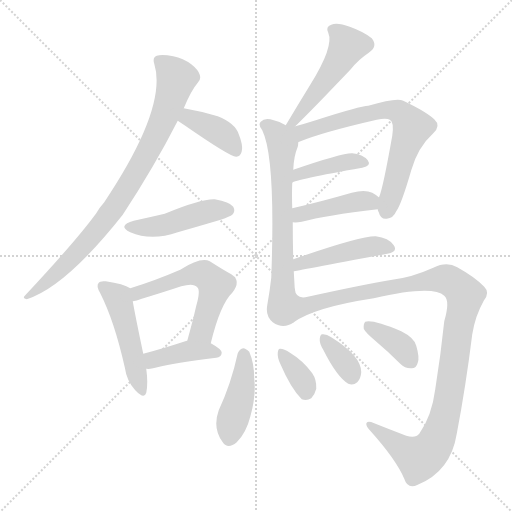
t = 0.00 s
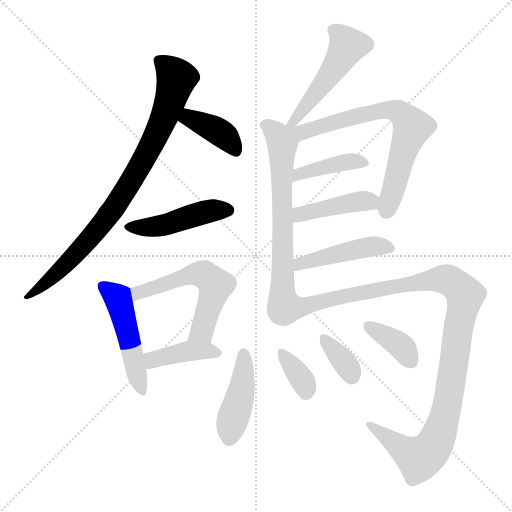
t = 2.29 s
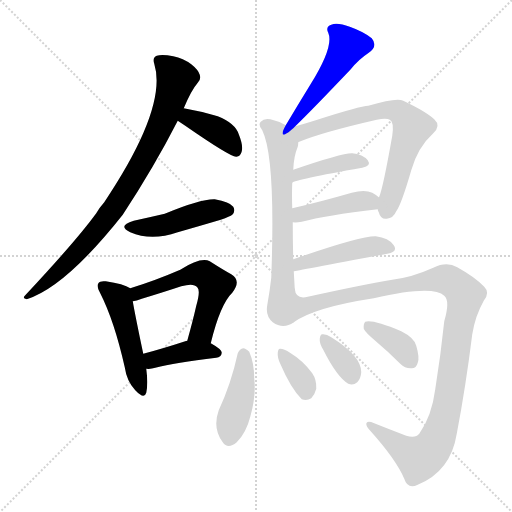
t = 4.59 s
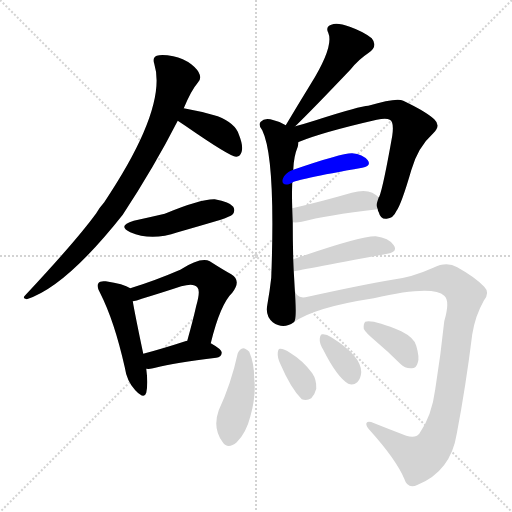
t = 6.88 s
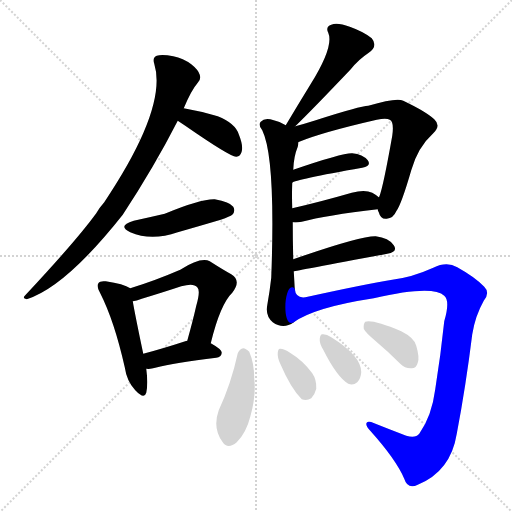
t = 9.17 s
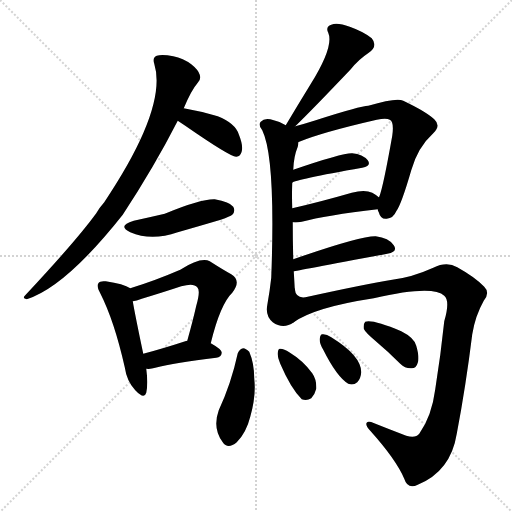
t = 11.47 s

The animated SVG that drew these frames (rendered in a browser with its animation timeline set to each time). Animation: 17 CSS @keyframes rules; one cycle of 11.47 s.

<svg version="1.1" viewBox="0 0 1024 1024" xmlns="http://www.w3.org/2000/svg">
  <g stroke="lightgray" stroke-dasharray="1,1" stroke-width="1" transform="scale(4, 4)">
    <line x1="0" y1="0" x2="256" y2="256"></line>
    <line x1="256" y1="0" x2="0" y2="256"></line>
    <line x1="128" y1="0" x2="128" y2="256"></line>
    <line x1="0" y1="128" x2="256" y2="128"></line>
  </g>
<g transform="scale(1, -1) translate(0, -900)">
   <style type="text/css">
    @keyframes keyframes0 {
      from {
       stroke: blue;
       stroke-dashoffset: 846;
       stroke-width: 128;
       }
       73% {
       animation-timing-function: step-end;
       stroke: blue;
       stroke-dashoffset: 0;
       stroke-width: 128;
       }
       to {
       stroke: black;
       stroke-width: 1024;
       }
       }
       #make-me-a-hanzi-animation-0 {
         animation: keyframes0 0.938477s both;
         animation-delay: 0.000000s;
         animation-timing-function: linear;
       }
    @keyframes keyframes1 {
      from {
       stroke: blue;
       stroke-dashoffset: 389;
       stroke-width: 128;
       }
       56% {
       animation-timing-function: step-end;
       stroke: blue;
       stroke-dashoffset: 0;
       stroke-width: 128;
       }
       to {
       stroke: black;
       stroke-width: 1024;
       }
       }
       #make-me-a-hanzi-animation-1 {
         animation: keyframes1 0.566569s both;
         animation-delay: 0.938477s;
         animation-timing-function: linear;
       }
    @keyframes keyframes2 {
      from {
       stroke: blue;
       stroke-dashoffset: 455;
       stroke-width: 128;
       }
       60% {
       animation-timing-function: step-end;
       stroke: blue;
       stroke-dashoffset: 0;
       stroke-width: 128;
       }
       to {
       stroke: black;
       stroke-width: 1024;
       }
       }
       #make-me-a-hanzi-animation-2 {
         animation: keyframes2 0.620280s both;
         animation-delay: 1.505046s;
         animation-timing-function: linear;
       }
    @keyframes keyframes3 {
      from {
       stroke: blue;
       stroke-dashoffset: 483;
       stroke-width: 128;
       }
       61% {
       animation-timing-function: step-end;
       stroke: blue;
       stroke-dashoffset: 0;
       stroke-width: 128;
       }
       to {
       stroke: black;
       stroke-width: 1024;
       }
       }
       #make-me-a-hanzi-animation-3 {
         animation: keyframes3 0.643066s both;
         animation-delay: 2.125326s;
         animation-timing-function: linear;
       }
    @keyframes keyframes4 {
      from {
       stroke: blue;
       stroke-dashoffset: 557;
       stroke-width: 128;
       }
       64% {
       animation-timing-function: step-end;
       stroke: blue;
       stroke-dashoffset: 0;
       stroke-width: 128;
       }
       to {
       stroke: black;
       stroke-width: 1024;
       }
       }
       #make-me-a-hanzi-animation-4 {
         animation: keyframes4 0.703288s both;
         animation-delay: 2.768392s;
         animation-timing-function: linear;
       }
    @keyframes keyframes5 {
      from {
       stroke: blue;
       stroke-dashoffset: 398;
       stroke-width: 128;
       }
       56% {
       animation-timing-function: step-end;
       stroke: blue;
       stroke-dashoffset: 0;
       stroke-width: 128;
       }
       to {
       stroke: black;
       stroke-width: 1024;
       }
       }
       #make-me-a-hanzi-animation-5 {
         animation: keyframes5 0.573893s both;
         animation-delay: 3.471680s;
         animation-timing-function: linear;
       }
    @keyframes keyframes6 {
      from {
       stroke: blue;
       stroke-dashoffset: 498;
       stroke-width: 128;
       }
       62% {
       animation-timing-function: step-end;
       stroke: blue;
       stroke-dashoffset: 0;
       stroke-width: 128;
       }
       to {
       stroke: black;
       stroke-width: 1024;
       }
       }
       #make-me-a-hanzi-animation-6 {
         animation: keyframes6 0.655273s both;
         animation-delay: 4.045573s;
         animation-timing-function: linear;
       }
    @keyframes keyframes7 {
      from {
       stroke: blue;
       stroke-dashoffset: 661;
       stroke-width: 128;
       }
       68% {
       animation-timing-function: step-end;
       stroke: blue;
       stroke-dashoffset: 0;
       stroke-width: 128;
       }
       to {
       stroke: black;
       stroke-width: 1024;
       }
       }
       #make-me-a-hanzi-animation-7 {
         animation: keyframes7 0.787923s both;
         animation-delay: 4.700846s;
         animation-timing-function: linear;
       }
    @keyframes keyframes8 {
      from {
       stroke: blue;
       stroke-dashoffset: 704;
       stroke-width: 128;
       }
       70% {
       animation-timing-function: step-end;
       stroke: blue;
       stroke-dashoffset: 0;
       stroke-width: 128;
       }
       to {
       stroke: black;
       stroke-width: 1024;
       }
       }
       #make-me-a-hanzi-animation-8 {
         animation: keyframes8 0.822917s both;
         animation-delay: 5.488770s;
         animation-timing-function: linear;
       }
    @keyframes keyframes9 {
      from {
       stroke: blue;
       stroke-dashoffset: 403;
       stroke-width: 128;
       }
       57% {
       animation-timing-function: step-end;
       stroke: blue;
       stroke-dashoffset: 0;
       stroke-width: 128;
       }
       to {
       stroke: black;
       stroke-width: 1024;
       }
       }
       #make-me-a-hanzi-animation-9 {
         animation: keyframes9 0.577962s both;
         animation-delay: 6.311686s;
         animation-timing-function: linear;
       }
    @keyframes keyframes10 {
      from {
       stroke: blue;
       stroke-dashoffset: 422;
       stroke-width: 128;
       }
       58% {
       animation-timing-function: step-end;
       stroke: blue;
       stroke-dashoffset: 0;
       stroke-width: 128;
       }
       to {
       stroke: black;
       stroke-width: 1024;
       }
       }
       #make-me-a-hanzi-animation-10 {
         animation: keyframes10 0.593424s both;
         animation-delay: 6.889648s;
         animation-timing-function: linear;
       }
    @keyframes keyframes11 {
      from {
       stroke: blue;
       stroke-dashoffset: 454;
       stroke-width: 128;
       }
       60% {
       animation-timing-function: step-end;
       stroke: blue;
       stroke-dashoffset: 0;
       stroke-width: 128;
       }
       to {
       stroke: black;
       stroke-width: 1024;
       }
       }
       #make-me-a-hanzi-animation-11 {
         animation: keyframes11 0.619466s both;
         animation-delay: 7.483073s;
         animation-timing-function: linear;
       }
    @keyframes keyframes12 {
      from {
       stroke: blue;
       stroke-dashoffset: 1096;
       stroke-width: 128;
       }
       78% {
       animation-timing-function: step-end;
       stroke: blue;
       stroke-dashoffset: 0;
       stroke-width: 128;
       }
       to {
       stroke: black;
       stroke-width: 1024;
       }
       }
       #make-me-a-hanzi-animation-12 {
         animation: keyframes12 1.141927s both;
         animation-delay: 8.102539s;
         animation-timing-function: linear;
       }
    @keyframes keyframes13 {
      from {
       stroke: blue;
       stroke-dashoffset: 426;
       stroke-width: 128;
       }
       58% {
       animation-timing-function: step-end;
       stroke: blue;
       stroke-dashoffset: 0;
       stroke-width: 128;
       }
       to {
       stroke: black;
       stroke-width: 1024;
       }
       }
       #make-me-a-hanzi-animation-13 {
         animation: keyframes13 0.596680s both;
         animation-delay: 9.244466s;
         animation-timing-function: linear;
       }
    @keyframes keyframes14 {
      from {
       stroke: blue;
       stroke-dashoffset: 351;
       stroke-width: 128;
       }
       53% {
       animation-timing-function: step-end;
       stroke: blue;
       stroke-dashoffset: 0;
       stroke-width: 128;
       }
       to {
       stroke: black;
       stroke-width: 1024;
       }
       }
       #make-me-a-hanzi-animation-14 {
         animation: keyframes14 0.535645s both;
         animation-delay: 9.841146s;
         animation-timing-function: linear;
       }
    @keyframes keyframes15 {
      from {
       stroke: blue;
       stroke-dashoffset: 351;
       stroke-width: 128;
       }
       53% {
       animation-timing-function: step-end;
       stroke: blue;
       stroke-dashoffset: 0;
       stroke-width: 128;
       }
       to {
       stroke: black;
       stroke-width: 1024;
       }
       }
       #make-me-a-hanzi-animation-15 {
         animation: keyframes15 0.535645s both;
         animation-delay: 10.376790s;
         animation-timing-function: linear;
       }
    @keyframes keyframes16 {
      from {
       stroke: blue;
       stroke-dashoffset: 373;
       stroke-width: 128;
       }
       55% {
       animation-timing-function: step-end;
       stroke: blue;
       stroke-dashoffset: 0;
       stroke-width: 128;
       }
       to {
       stroke: black;
       stroke-width: 1024;
       }
       }
       #make-me-a-hanzi-animation-16 {
         animation: keyframes16 0.553548s both;
         animation-delay: 10.912435s;
         animation-timing-function: linear;
       }
</style>
<path d="M 367.5 683.5 Q 382.5 719.5 395.5 734.5 Q 402.5 740.5 399.5 750.5 Q 396.5 760.5 382.5 771.5 Q 366.5 783.5 346.5 787.5 Q 324.5 791.5 313.5 788.5 Q 304.5 785.5 308.5 772.5 Q 335.5 685.5 208.5 495.5 Q 199.5 485.5 192.5 473.5 Q 152.5 418.5 50.5 309.5 Q 43.5 303.5 53.5 301.5 Q 131.5 326.5 245.5 470.5 Q 308.5 566.5 355.5 658.5 L 367.5 683.5 Z" fill="lightgray"></path> 
<path d="M 355.5 658.5 Q 361.5 654.5 370.5 648.5 Q 461.5 585.5 472.5 586.5 Q 481.5 587.5 483.5 597.5 Q 486.5 609.5 477.5 631.5 Q 470.5 653.5 435.5 667.5 Q 402.5 677.5 367.5 683.5 C 337.5 688.5 330.5 675.5 355.5 658.5 Z" fill="lightgray"></path> 
<path d="M 267.5 458.5 Q 233.5 448.5 260.5 435.5 Q 302.5 417.5 355.5 435.5 Q 397.5 447.5 441.5 460.5 Q 460.5 467.5 464.5 470.5 Q 471.5 477.5 466.5 486.5 Q 459.5 496.5 429.5 501.5 Q 401.5 502.5 329.5 472.5 Q 299.5 465.5 267.5 458.5 Z" fill="lightgray"></path> 
<path d="M 260.5 323.5 Q 247.5 332.5 211.5 337.5 Q 199.5 338.5 197.5 334.5 Q 191.5 328.5 200.5 313.5 Q 228.5 258.5 249.5 165.5 Q 253.5 137.5 270.5 119.5 Q 288.5 100.5 292.5 114.5 Q 296.5 132.5 292.5 162.5 L 286.5 192.5 Q 270.5 268.5 265.5 297.5 C 260.5 323.5 260.5 323.5 260.5 323.5 Z" fill="lightgray"></path> 
<path d="M 421.5 213.5 Q 440.5 291.5 464.5 314.5 Q 483.5 338.5 462.5 351.5 Q 444.5 361.5 419.5 377.5 Q 401.5 386.5 360.5 360.5 Q 309.5 338.5 260.5 323.5 C 231.5 314.5 236.5 290.5 265.5 297.5 Q 272.5 298.5 283.5 302.5 Q 326.5 315.5 362.5 327.5 Q 387.5 334.5 394.5 325.5 Q 401.5 319.5 392.5 288.5 Q 385.5 257.5 374.5 218.5 C 366.5 189.5 414.5 184.5 421.5 213.5 Z" fill="lightgray"></path> 
<path d="M 292.5 162.5 Q 301.5 161.5 310.5 164.5 Q 349.5 174.5 432.5 184.5 Q 442.5 185.5 443.5 194.5 Q 443.5 201.5 421.5 213.5 L 374.5 218.5 Q 371.5 218.5 370.5 217.5 Q 324.5 202.5 286.5 192.5 C 257.5 184.5 262.5 163.5 292.5 162.5 Z" fill="lightgray"></path> 
<path d="M 590.5 647.5 Q 624.5 680.5 701.5 761.5 Q 716.5 780.5 737.5 794.5 Q 756.5 807.5 743.5 823.5 Q 727.5 836.5 699.5 846.5 Q 674.5 855.5 662.5 850.5 Q 650.5 846.5 656.5 834.5 Q 668.5 807.5 620.5 730.5 Q 596.5 691.5 571.5 649.5 C 556.5 623.5 569.5 626.5 590.5 647.5 Z" fill="lightgray"></path> 
<path d="M 586.5 381.5 Q 585.5 418.5 585.5 455.5 L 584.5 483.5 Q 583.5 511.5 584.5 534.5 L 586.5 560.5 Q 587.5 587.5 595.5 606.5 Q 596.5 610.5 596.5 615.5 C 600.5 634.5 597.5 635.5 571.5 649.5 Q 561.5 656.5 547.5 659.5 Q 529.5 665.5 521.5 656.5 Q 515.5 650.5 524.5 639.5 Q 551.5 584.5 542.5 344.5 Q 539.5 317.5 534.5 289.5 Q 530.5 268.5 545.5 255.5 Q 566.5 240.5 587.5 255.5 C 593.5 258.5 591.5 292.5 589.5 322.5 Q 588.5 340.5 587.5 357.5 L 586.5 381.5 Z" fill="lightgray"></path> 
<path d="M 755.5 481.5 Q 755.5 478.5 757.5 475.5 Q 761.5 460.5 773.5 462.5 Q 786.5 463.5 792.5 477.5 Q 802.5 490.5 822.5 559.5 Q 835.5 605.5 866.5 633.5 Q 882.5 648.5 868.5 661.5 Q 852.5 676.5 806.5 698.5 Q 793.5 705.5 736.5 688.5 Q 721.5 688.5 631.5 659.5 Q 609.5 652.5 590.5 647.5 C 561.5 639.5 541.5 593.5 596.5 615.5 Q 596.5 616.5 598.5 616.5 Q 644.5 635.5 753.5 660.5 Q 772.5 664.5 779.5 660.5 Q 788.5 656.5 784.5 628.5 Q 766.5 526.5 758.5 506.5 Q 757.5 506.5 757.5 505.5 C 752.5 490.5 752.5 490.5 755.5 481.5 Z" fill="lightgray"></path> 
<path d="M 584.5 534.5 Q 588.5 540.5 724.5 564.5 Q 743.5 568.5 735.5 579.5 Q 725.5 591.5 704.5 593.5 Q 685.5 594.5 586.5 560.5 C 558.5 550.5 557.5 520.5 584.5 534.5 Z" fill="lightgray"></path> 
<path d="M 585.5 455.5 Q 592.5 454.5 603.5 456.5 Q 651.5 469.5 755.5 481.5 C 782.5 484.5 780.5 486.5 757.5 505.5 Q 753.5 509.5 744.5 514.5 Q 729.5 521.5 703.5 514.5 Q 637.5 495.5 584.5 483.5 C 555.5 476.5 555.5 457.5 585.5 455.5 Z" fill="lightgray"></path> 
<path d="M 587.5 357.5 Q 588.5 357.5 774.5 392.5 Q 796.5 396.5 787.5 409.5 Q 777.5 424.5 751.5 427.5 Q 721.5 428.5 586.5 381.5 C 558.5 371.5 557.5 352.5 587.5 357.5 Z" fill="lightgray"></path> 
<path d="M 587.5 255.5 Q 629.5 285.5 747.5 303.5 Q 865.5 330.5 888.5 308.5 Q 900.5 298.5 888.5 257.5 Q 881.5 190.5 870.5 121.5 Q 863.5 67.5 838.5 32.5 Q 831.5 23.5 812.5 28.5 Q 778.5 41.5 748.5 53.5 Q 733.5 59.5 732.5 52.5 Q 732.5 46.5 740.5 38.5 Q 792.5 -19.5 808.5 -57.5 Q 815.5 -79.5 835.5 -69.5 Q 901.5 -42.5 913.5 32.5 Q 931.5 126.5 944.5 231.5 Q 950.5 268.5 967.5 298.5 Q 980.5 314.5 968.5 326.5 Q 950.5 345.5 914.5 365.5 Q 893.5 377.5 866.5 364.5 Q 824.5 345.5 784.5 340.5 Q 729.5 331.5 615.5 306.5 Q 591.5 300.5 589.5 322.5 C 568.5 344.5 561.5 240.5 587.5 255.5 Z" fill="lightgray"></path> 
<path d="M 475.5 193.5 Q 462.5 133.5 437.5 79.5 Q 424.5 43.5 445.5 15.5 Q 455.5 0.5 473.5 15.5 Q 492.5 34.5 500.5 66.5 Q 512.5 108.5 508.5 142.5 Q 508.5 173.5 498.5 196.5 Q 491.5 203.5 486.5 203.5 Q 479.5 202.5 475.5 193.5 Z" fill="lightgray"></path> 
<path d="M 560.5 172.5 Q 581.5 123.5 603.5 101.5 Q 613.5 97.5 622.5 103.5 Q 629.5 110.5 632.5 122.5 Q 633.5 140.5 624.5 153.5 Q 606.5 178.5 578.5 195.5 Q 568.5 202.5 560.5 202.5 Q 556.5 203.5 555.5 194.5 Q 554.5 185.5 560.5 172.5 Z" fill="lightgray"></path> 
<path d="M 646.5 200.5 Q 673.5 146.5 696.5 132.5 Q 706.5 128.5 714.5 135.5 Q 721.5 142.5 722.5 155.5 Q 722.5 188.5 662.5 225.5 Q 652.5 232.5 644.5 231.5 Q 640.5 231.5 639.5 222.5 Q 638.5 213.5 646.5 200.5 Z" fill="lightgray"></path> 
<path d="M 750.5 218.5 Q 775.5 197.5 800.5 172.5 Q 810.5 162.5 823.5 163.5 Q 832.5 163.5 835.5 174.5 Q 839.5 184.5 832.5 208.5 Q 828.5 224.5 802.5 237.5 Q 745.5 261.5 730.5 256.5 Q 726.5 252.5 727.5 242.5 Q 730.5 235.5 750.5 218.5 Z" fill="lightgray"></path> 
      <clipPath id="make-me-a-hanzi-clip-0">
      <path d="M 367.5 683.5 Q 382.5 719.5 395.5 734.5 Q 402.5 740.5 399.5 750.5 Q 396.5 760.5 382.5 771.5 Q 366.5 783.5 346.5 787.5 Q 324.5 791.5 313.5 788.5 Q 304.5 785.5 308.5 772.5 Q 335.5 685.5 208.5 495.5 Q 199.5 485.5 192.5 473.5 Q 152.5 418.5 50.5 309.5 Q 43.5 303.5 53.5 301.5 Q 131.5 326.5 245.5 470.5 Q 308.5 566.5 355.5 658.5 L 367.5 683.5 Z" fill="lightgray"></path>
      </clipPath>
      <path clip-path="url(#make-me-a-hanzi-clip-0)" d="M 317.5 778.5 L 353.5 743.5 L 327.5 664.5 L 296.5 596.5 L 240.5 502.5 L 183.5 426.5 L 103.5 343.5 L 65.5 314.5 L 59.5 315.5 L 56.5 307.5 " fill="none" id="make-me-a-hanzi-animation-0" stroke-dasharray="718 1436" stroke-linecap="round"></path>

      <clipPath id="make-me-a-hanzi-clip-1">
      <path d="M 355.5 658.5 Q 361.5 654.5 370.5 648.5 Q 461.5 585.5 472.5 586.5 Q 481.5 587.5 483.5 597.5 Q 486.5 609.5 477.5 631.5 Q 470.5 653.5 435.5 667.5 Q 402.5 677.5 367.5 683.5 C 337.5 688.5 330.5 675.5 355.5 658.5 Z" fill="lightgray"></path>
      </clipPath>
      <path clip-path="url(#make-me-a-hanzi-clip-1)" d="M 363.5 662.5 L 377.5 664.5 L 442.5 633.5 L 472.5 597.5 " fill="none" id="make-me-a-hanzi-animation-1" stroke-dasharray="261 522" stroke-linecap="round"></path>

      <clipPath id="make-me-a-hanzi-clip-2">
      <path d="M 267.5 458.5 Q 233.5 448.5 260.5 435.5 Q 302.5 417.5 355.5 435.5 Q 397.5 447.5 441.5 460.5 Q 460.5 467.5 464.5 470.5 Q 471.5 477.5 466.5 486.5 Q 459.5 496.5 429.5 501.5 Q 401.5 502.5 329.5 472.5 Q 299.5 465.5 267.5 458.5 Z" fill="lightgray"></path>
      </clipPath>
      <path clip-path="url(#make-me-a-hanzi-clip-2)" d="M 261.5 447.5 L 326.5 449.5 L 408.5 475.5 L 456.5 479.5 " fill="none" id="make-me-a-hanzi-animation-2" stroke-dasharray="327 654" stroke-linecap="round"></path>

      <clipPath id="make-me-a-hanzi-clip-3">
      <path d="M 260.5 323.5 Q 247.5 332.5 211.5 337.5 Q 199.5 338.5 197.5 334.5 Q 191.5 328.5 200.5 313.5 Q 228.5 258.5 249.5 165.5 Q 253.5 137.5 270.5 119.5 Q 288.5 100.5 292.5 114.5 Q 296.5 132.5 292.5 162.5 L 286.5 192.5 Q 270.5 268.5 265.5 297.5 C 260.5 323.5 260.5 323.5 260.5 323.5 Z" fill="lightgray"></path>
      </clipPath>
      <path clip-path="url(#make-me-a-hanzi-clip-3)" d="M 206.5 327.5 L 235.5 304.5 L 282.5 120.5 " fill="none" id="make-me-a-hanzi-animation-3" stroke-dasharray="355 710" stroke-linecap="round"></path>

      <clipPath id="make-me-a-hanzi-clip-4">
      <path d="M 421.5 213.5 Q 440.5 291.5 464.5 314.5 Q 483.5 338.5 462.5 351.5 Q 444.5 361.5 419.5 377.5 Q 401.5 386.5 360.5 360.5 Q 309.5 338.5 260.5 323.5 C 231.5 314.5 236.5 290.5 265.5 297.5 Q 272.5 298.5 283.5 302.5 Q 326.5 315.5 362.5 327.5 Q 387.5 334.5 394.5 325.5 Q 401.5 319.5 392.5 288.5 Q 385.5 257.5 374.5 218.5 C 366.5 189.5 414.5 184.5 421.5 213.5 Z" fill="lightgray"></path>
      </clipPath>
      <path clip-path="url(#make-me-a-hanzi-clip-4)" d="M 268.5 304.5 L 276.5 314.5 L 378.5 350.5 L 410.5 349.5 L 430.5 329.5 L 428.5 318.5 L 403.5 238.5 L 383.5 224.5 " fill="none" id="make-me-a-hanzi-animation-4" stroke-dasharray="429 858" stroke-linecap="round"></path>

      <clipPath id="make-me-a-hanzi-clip-5">
      <path d="M 292.5 162.5 Q 301.5 161.5 310.5 164.5 Q 349.5 174.5 432.5 184.5 Q 442.5 185.5 443.5 194.5 Q 443.5 201.5 421.5 213.5 L 374.5 218.5 Q 371.5 218.5 370.5 217.5 Q 324.5 202.5 286.5 192.5 C 257.5 184.5 262.5 163.5 292.5 162.5 Z" fill="lightgray"></path>
      </clipPath>
      <path clip-path="url(#make-me-a-hanzi-clip-5)" d="M 297.5 171.5 L 310.5 182.5 L 377.5 197.5 L 433.5 194.5 " fill="none" id="make-me-a-hanzi-animation-5" stroke-dasharray="270 540" stroke-linecap="round"></path>

      <clipPath id="make-me-a-hanzi-clip-6">
      <path d="M 590.5 647.5 Q 624.5 680.5 701.5 761.5 Q 716.5 780.5 737.5 794.5 Q 756.5 807.5 743.5 823.5 Q 727.5 836.5 699.5 846.5 Q 674.5 855.5 662.5 850.5 Q 650.5 846.5 656.5 834.5 Q 668.5 807.5 620.5 730.5 Q 596.5 691.5 571.5 649.5 C 556.5 623.5 569.5 626.5 590.5 647.5 Z" fill="lightgray"></path>
      </clipPath>
      <path clip-path="url(#make-me-a-hanzi-clip-6)" d="M 664.5 840.5 L 695.5 808.5 L 629.5 709.5 L 586.5 656.5 L 576.5 655.5 " fill="none" id="make-me-a-hanzi-animation-6" stroke-dasharray="370 740" stroke-linecap="round"></path>

      <clipPath id="make-me-a-hanzi-clip-7">
      <path d="M 586.5 381.5 Q 585.5 418.5 585.5 455.5 L 584.5 483.5 Q 583.5 511.5 584.5 534.5 L 586.5 560.5 Q 587.5 587.5 595.5 606.5 Q 596.5 610.5 596.5 615.5 C 600.5 634.5 597.5 635.5 571.5 649.5 Q 561.5 656.5 547.5 659.5 Q 529.5 665.5 521.5 656.5 Q 515.5 650.5 524.5 639.5 Q 551.5 584.5 542.5 344.5 Q 539.5 317.5 534.5 289.5 Q 530.5 268.5 545.5 255.5 Q 566.5 240.5 587.5 255.5 C 593.5 258.5 591.5 292.5 589.5 322.5 Q 588.5 340.5 587.5 357.5 L 586.5 381.5 Z" fill="lightgray"></path>
      </clipPath>
      <path clip-path="url(#make-me-a-hanzi-clip-7)" d="M 531.5 649.5 L 549.5 636.5 L 564.5 607.5 L 561.5 278.5 L 575.5 262.5 " fill="none" id="make-me-a-hanzi-animation-7" stroke-dasharray="533 1066" stroke-linecap="round"></path>

      <clipPath id="make-me-a-hanzi-clip-8">
      <path d="M 755.5 481.5 Q 755.5 478.5 757.5 475.5 Q 761.5 460.5 773.5 462.5 Q 786.5 463.5 792.5 477.5 Q 802.5 490.5 822.5 559.5 Q 835.5 605.5 866.5 633.5 Q 882.5 648.5 868.5 661.5 Q 852.5 676.5 806.5 698.5 Q 793.5 705.5 736.5 688.5 Q 721.5 688.5 631.5 659.5 Q 609.5 652.5 590.5 647.5 C 561.5 639.5 541.5 593.5 596.5 615.5 Q 596.5 616.5 598.5 616.5 Q 644.5 635.5 753.5 660.5 Q 772.5 664.5 779.5 660.5 Q 788.5 656.5 784.5 628.5 Q 766.5 526.5 758.5 506.5 Q 757.5 506.5 757.5 505.5 C 752.5 490.5 752.5 490.5 755.5 481.5 Z" fill="lightgray"></path>
      </clipPath>
      <path clip-path="url(#make-me-a-hanzi-clip-8)" d="M 575.5 643.5 L 607.5 635.5 L 647.5 651.5 L 769.5 680.5 L 804.5 672.5 L 824.5 645.5 L 771.5 476.5 " fill="none" id="make-me-a-hanzi-animation-8" stroke-dasharray="576 1152" stroke-linecap="round"></path>

      <clipPath id="make-me-a-hanzi-clip-9">
      <path d="M 584.5 534.5 Q 588.5 540.5 724.5 564.5 Q 743.5 568.5 735.5 579.5 Q 725.5 591.5 704.5 593.5 Q 685.5 594.5 586.5 560.5 C 558.5 550.5 557.5 520.5 584.5 534.5 Z" fill="lightgray"></path>
      </clipPath>
      <path clip-path="url(#make-me-a-hanzi-clip-9)" d="M 588.5 542.5 L 597.5 553.5 L 623.5 561.5 L 696.5 576.5 L 727.5 573.5 " fill="none" id="make-me-a-hanzi-animation-9" stroke-dasharray="275 550" stroke-linecap="round"></path>

      <clipPath id="make-me-a-hanzi-clip-10">
      <path d="M 585.5 455.5 Q 592.5 454.5 603.5 456.5 Q 651.5 469.5 755.5 481.5 C 782.5 484.5 780.5 486.5 757.5 505.5 Q 753.5 509.5 744.5 514.5 Q 729.5 521.5 703.5 514.5 Q 637.5 495.5 584.5 483.5 C 555.5 476.5 555.5 457.5 585.5 455.5 Z" fill="lightgray"></path>
      </clipPath>
      <path clip-path="url(#make-me-a-hanzi-clip-10)" d="M 589.5 462.5 L 608.5 474.5 L 715.5 497.5 L 738.5 497.5 L 744.5 488.5 " fill="none" id="make-me-a-hanzi-animation-10" stroke-dasharray="294 588" stroke-linecap="round"></path>

      <clipPath id="make-me-a-hanzi-clip-11">
      <path d="M 587.5 357.5 Q 588.5 357.5 774.5 392.5 Q 796.5 396.5 787.5 409.5 Q 777.5 424.5 751.5 427.5 Q 721.5 428.5 586.5 381.5 C 558.5 371.5 557.5 352.5 587.5 357.5 Z" fill="lightgray"></path>
      </clipPath>
      <path clip-path="url(#make-me-a-hanzi-clip-11)" d="M 589.5 363.5 L 601.5 375.5 L 713.5 401.5 L 743.5 407.5 L 778.5 402.5 " fill="none" id="make-me-a-hanzi-animation-11" stroke-dasharray="326 652" stroke-linecap="round"></path>

      <clipPath id="make-me-a-hanzi-clip-12">
      <path d="M 587.5 255.5 Q 629.5 285.5 747.5 303.5 Q 865.5 330.5 888.5 308.5 Q 900.5 298.5 888.5 257.5 Q 881.5 190.5 870.5 121.5 Q 863.5 67.5 838.5 32.5 Q 831.5 23.5 812.5 28.5 Q 778.5 41.5 748.5 53.5 Q 733.5 59.5 732.5 52.5 Q 732.5 46.5 740.5 38.5 Q 792.5 -19.5 808.5 -57.5 Q 815.5 -79.5 835.5 -69.5 Q 901.5 -42.5 913.5 32.5 Q 931.5 126.5 944.5 231.5 Q 950.5 268.5 967.5 298.5 Q 980.5 314.5 968.5 326.5 Q 950.5 345.5 914.5 365.5 Q 893.5 377.5 866.5 364.5 Q 824.5 345.5 784.5 340.5 Q 729.5 331.5 615.5 306.5 Q 591.5 300.5 589.5 322.5 C 568.5 344.5 561.5 240.5 587.5 255.5 Z" fill="lightgray"></path>
      </clipPath>
      <path clip-path="url(#make-me-a-hanzi-clip-12)" d="M 589.5 262.5 L 607.5 288.5 L 852.5 338.5 L 897.5 339.5 L 925.5 317.5 L 930.5 309.5 L 928.5 292.5 L 897.5 103.5 L 868.5 9.5 L 838.5 -16.5 L 737.5 50.5 " fill="none" id="make-me-a-hanzi-animation-12" stroke-dasharray="968 1936" stroke-linecap="round"></path>

      <clipPath id="make-me-a-hanzi-clip-13">
      <path d="M 475.5 193.5 Q 462.5 133.5 437.5 79.5 Q 424.5 43.5 445.5 15.5 Q 455.5 0.5 473.5 15.5 Q 492.5 34.5 500.5 66.5 Q 512.5 108.5 508.5 142.5 Q 508.5 173.5 498.5 196.5 Q 491.5 203.5 486.5 203.5 Q 479.5 202.5 475.5 193.5 Z" fill="lightgray"></path>
      </clipPath>
      <path clip-path="url(#make-me-a-hanzi-clip-13)" d="M 487.5 191.5 L 482.5 119.5 L 459.5 24.5 " fill="none" id="make-me-a-hanzi-animation-13" stroke-dasharray="298 596" stroke-linecap="round"></path>

      <clipPath id="make-me-a-hanzi-clip-14">
      <path d="M 560.5 172.5 Q 581.5 123.5 603.5 101.5 Q 613.5 97.5 622.5 103.5 Q 629.5 110.5 632.5 122.5 Q 633.5 140.5 624.5 153.5 Q 606.5 178.5 578.5 195.5 Q 568.5 202.5 560.5 202.5 Q 556.5 203.5 555.5 194.5 Q 554.5 185.5 560.5 172.5 Z" fill="lightgray"></path>
      </clipPath>
      <path clip-path="url(#make-me-a-hanzi-clip-14)" d="M 563.5 195.5 L 608.5 133.5 L 610.5 115.5 " fill="none" id="make-me-a-hanzi-animation-14" stroke-dasharray="223 446" stroke-linecap="round"></path>

      <clipPath id="make-me-a-hanzi-clip-15">
      <path d="M 646.5 200.5 Q 673.5 146.5 696.5 132.5 Q 706.5 128.5 714.5 135.5 Q 721.5 142.5 722.5 155.5 Q 722.5 188.5 662.5 225.5 Q 652.5 232.5 644.5 231.5 Q 640.5 231.5 639.5 222.5 Q 638.5 213.5 646.5 200.5 Z" fill="lightgray"></path>
      </clipPath>
      <path clip-path="url(#make-me-a-hanzi-clip-15)" d="M 647.5 223.5 L 692.5 170.5 L 703.5 147.5 " fill="none" id="make-me-a-hanzi-animation-15" stroke-dasharray="223 446" stroke-linecap="round"></path>

      <clipPath id="make-me-a-hanzi-clip-16">
      <path d="M 750.5 218.5 Q 775.5 197.5 800.5 172.5 Q 810.5 162.5 823.5 163.5 Q 832.5 163.5 835.5 174.5 Q 839.5 184.5 832.5 208.5 Q 828.5 224.5 802.5 237.5 Q 745.5 261.5 730.5 256.5 Q 726.5 252.5 727.5 242.5 Q 730.5 235.5 750.5 218.5 Z" fill="lightgray"></path>
      </clipPath>
      <path clip-path="url(#make-me-a-hanzi-clip-16)" d="M 735.5 248.5 L 797.5 211.5 L 823.5 175.5 " fill="none" id="make-me-a-hanzi-animation-16" stroke-dasharray="245 490" stroke-linecap="round"></path>

</g>
</svg>
